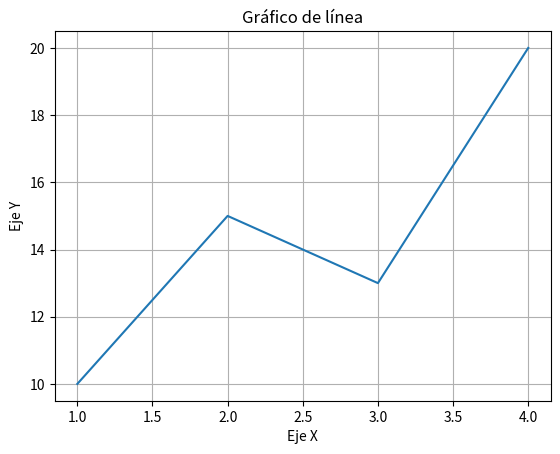
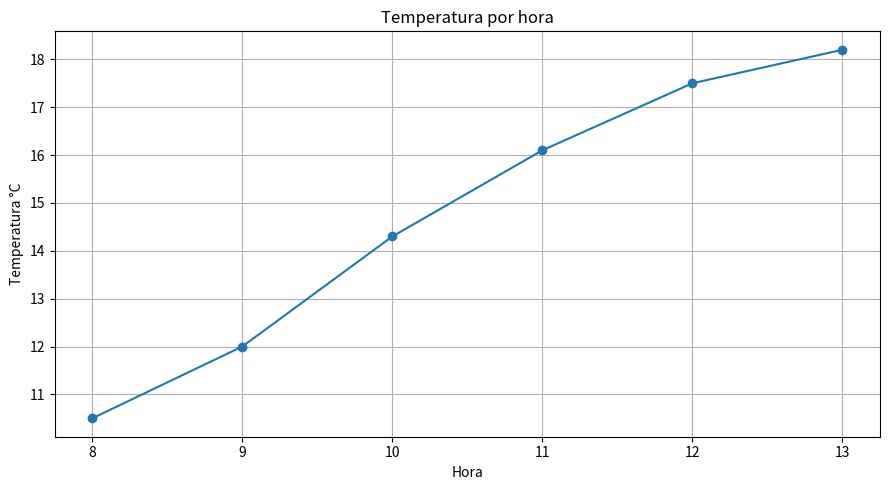
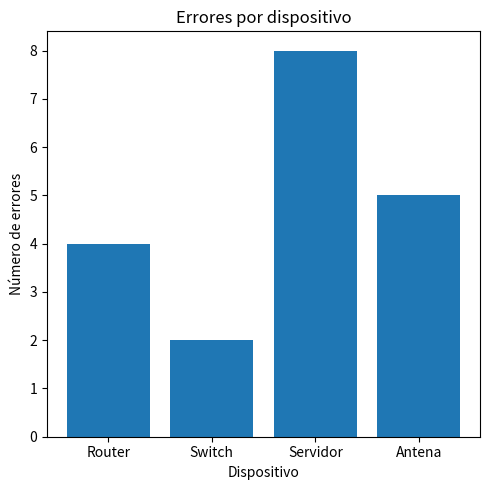
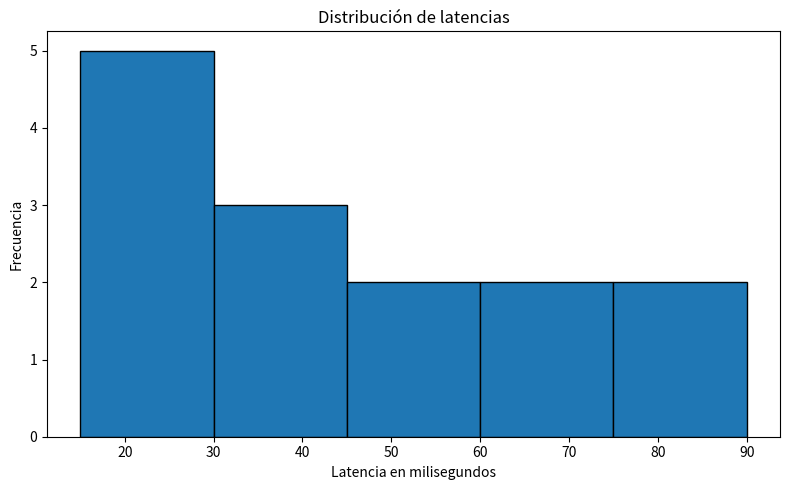
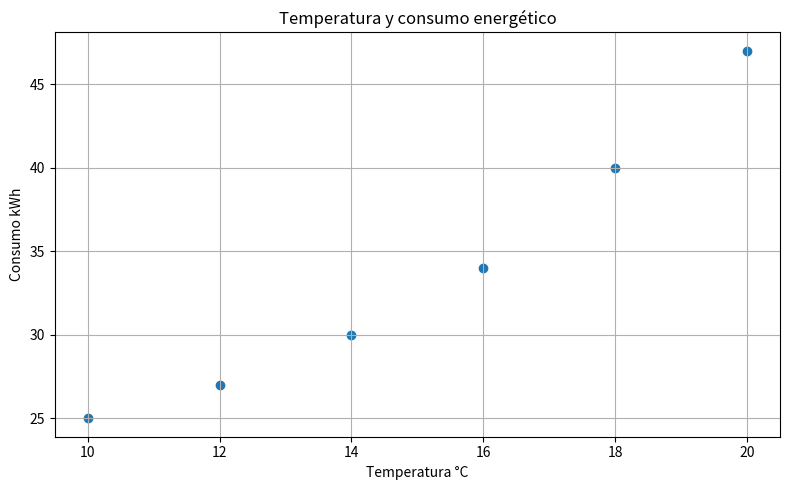

These charts were generated, in order, by the following Python code:
import matplotlib.pyplot as plt

valores_x = [1, 2, 3, 4] 
valores_y = [10, 15, 13, 20]

plt.plot(valores_x, valores_y)  # crea el gráfico
plt.title("Gráfico de línea") # establece el título
plt.xlabel("Eje X") # nombre del eje horizontal 
plt.ylabel("Eje Y") # nombre del eje vertical
plt.grid(True) # Muestra una grilla o cuadrícula en el gráfico
plt.show() # Presenta el gráfico en pantalla


# Gráfico de líneas
#Se utiliza para representar cambios a lo largo del tiempo.

horas = [8, 9, 10, 11, 12, 13]
temperaturas = [10.5, 12.0, 14.3, 16.1, 17.5, 18.2]

plt.figure(figsize=(9, 5)) # crea una nueva figura de matplotlib y define su tamaño
                           # 9 pulgadas de ancho y 5 pulgadas de alto.
plt.plot(
    horas,
    temperaturas,
    marker="o"
)

plt.title("Temperatura por hora")
plt.xlabel("Hora")
plt.ylabel("Temperatura °C")
plt.grid(True)
plt.tight_layout() # ajusta automáticamente los espacios y 
                   # márgenes de la figura para evitar que los 
                   # elementos se superpongan o queden cortados.
plt.show()

#figsize define el tamaño de la figura en pulgadas.

# GRÁFICO DE BARRAS
# Se utiliza para comparar cantidades entre diferentes categorías.

dispositivos = ["Router", "Switch", "Servidor", "Antena"] 
errores = [4, 2, 8, 5] 

plt.figure(figsize=(5, 5)) 
plt.bar(dispositivos, errores) 

plt.title("Errores por dispositivo") 
plt.xlabel("Dispositivo") 
plt.ylabel("Número de errores") 
plt.tight_layout() 
plt.show()


# Histogramas
# Un histograma muestra la distribución de un conjunto de datos 
# dividiéndolos en intervalos (bins) y contando cuántos datos caen en cada intervalo.

latencias = [ 15, 18, 22, 25, 28, 35, 40, 42, 48, 55, 63, 70, 82, 90 ]
plt.figure(figsize=(8, 5))

plt.hist(
    latencias,
    bins=5,
    edgecolor="black"
)

plt.title("Distribución de latencias")
plt.xlabel("Latencia en milisegundos")
plt.ylabel("Frecuencia")
plt.tight_layout()
plt.show()

#bins representa el número de intervalos.

# Diagrama de dispersión
# Permite analizar la relación entre dos variables numéricas.

temperatura = [10, 12, 14, 16, 18, 20]
consumo = [25, 27, 30, 34, 40, 47]

plt.figure(figsize=(8, 5))

plt.scatter(
    temperatura,
    consumo
)

plt.title("Temperatura y consumo energético")
plt.xlabel("Temperatura °C")
plt.ylabel("Consumo kWh")
plt.grid(True)
plt.tight_layout()
plt.show()

#   Una tendencia ascendente puede indicar que el consumo aumenta cuando
#   aumenta la temperatura.
#   Esto no demuestra automáticamente causalidad, 
#   pero permite identificar relaciones visuales.
